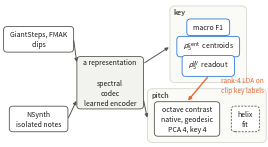

Python code for this plot:
"""Figure 2: what is measured on what, for every representation.

Three things this has to make visible, none of which prose carries well.

Which corpus feeds which measurement. Key is measured on music clips, pitch on
isolated notes, and the same nine representations serve both.

That the rank-4 subspace crosses between them. It is fitted on clip-level key
labels and applied, unchanged, to notes it never saw. That arrow is the only
link between the two halves.

That helical organization is not a fifth metric. The four metrics recompute one
statistic, the octave contrast, under different notions of distance. The helix
fit asks a different question of the same points, so it sits beside them rather
than after them.

Model names are left to the method text. Boxes are sized from the rendered text
rather than by hand, since at this size a character-count estimate puts labels
outside their frames.
"""
from pathlib import Path

import matplotlib
matplotlib.use("Agg")
import matplotlib.pyplot as plt
from matplotlib.patches import FancyArrowPatch, FancyBboxPatch

INK, INK2 = "#1a1a19", "#55554e"
BLUE, ORANGE = "#2a78d6", "#eb6834"
PANEL, GROUP = "#f2f2ee", "#fafaf7"
FS = 5.0
PAD_X, PAD_Y = 2.4, 2.0
FIG = Path("runs/figs"); FIG.mkdir(parents=True, exist_ok=True)
plt.rcParams.update({"text.color": INK, "figure.dpi": 200,
                     "savefig.bbox": "tight", "savefig.pad_inches": 0.015})

fig, ax = plt.subplots(figsize=(3.42, 1.88))
ax.set_xlim(0, 100); ax.set_ylim(0, 60); ax.axis("off")
fig.canvas.draw()
inv = ax.transData.inverted()
B = {}


def node(name, cx, cy, text, ec=INK2, fc="#ffffff", fs=FS, tc=None, ls="-"):
    t = ax.text(cx, cy, text, ha="center", va="center", fontsize=fs,
                zorder=4, color=tc or INK, linespacing=1.35)
    fig.canvas.draw()
    bb = t.get_window_extent()
    (x0, y0), (x1, y1) = inv.transform([[bb.x0, bb.y0], [bb.x1, bb.y1]])
    x0, y0, x1, y1 = x0 - PAD_X, y0 - PAD_Y, x1 + PAD_X, y1 + PAD_Y
    ax.add_patch(FancyBboxPatch((x0, y0), x1 - x0, y1 - y0,
                                boxstyle="round,pad=0,rounding_size=1.4",
                                linewidth=0.6, edgecolor=ec, facecolor=fc,
                                linestyle=ls, zorder=3))
    B[name] = (x0, y0, x1, y1)
    return B[name]


def panel(names, pad=2.6, top=5.4, fc=GROUP, ec="#d6d6d0"):
    """Group frame with a strip at the top for its name."""
    xs = [B[n] for n in names]
    x0 = min(b[0] for b in xs) - pad; x1 = max(b[2] for b in xs) + pad
    y0 = min(b[1] for b in xs) - pad; y1 = max(b[3] for b in xs) + top
    ax.add_patch(FancyBboxPatch((x0, y0), x1 - x0, y1 - y0,
                                boxstyle="round,pad=0,rounding_size=2",
                                linewidth=0.6, edgecolor=ec, facecolor=fc,
                                zorder=1))
    return x0, y0, x1, y1


def side(name, w):
    x0, y0, x1, y1 = B[name]
    return {"l": (x0, (y0 + y1) / 2), "r": (x1, (y0 + y1) / 2),
            "t": ((x0 + x1) / 2, y1), "b": ((x0 + x1) / 2, y0)}[w]


def arrow(p0, p1, color=INK2, lw=0.7, rad=0.0):
    ax.add_patch(FancyArrowPatch(p0, p1, arrowstyle="-|>", mutation_scale=5,
                                 linewidth=lw, color=color, zorder=5,
                                 connectionstyle=f"arc3,rad={rad}",
                                 shrinkA=1.0, shrinkB=1.0))


# ---- corpora ---------------------------------------------------------------
node("gs", 14, 44, "GiantSteps, FMAK\nclips")
node("ns", 14, 11, "NSynth\nisolated notes")

# ---- one representation, three families ------------------------------------
node("rep", 41, 26, "a representation\n\nspectral\ncodec\nlearned encoder",
     fc=PANEL)

# ---- key, from clips -------------------------------------------------------
node("k1", 78, 49, "macro F1", ec=BLUE)
node("k2", 78, 41, r"$\rho^{\mathrm{cent}}_{5}$  centroids", ec=BLUE)
node("k3", 78, 33, r"$\rho^{W}_{5}$  readout", ec=BLUE)
pk = panel(["k1", "k2", "k3"])
ax.text(pk[0] + 1.5, pk[3] - 1.0, "key", fontsize=FS, color=INK2,
        fontweight="bold", ha="left", va="top")

# ---- pitch, from notes -----------------------------------------------------
# side by side rather than stacked: the helix fit is a sibling of the octave
# contrast, not a further step in the same ladder, and a vertical stack would
# read as a sequence
node("p1", 70, 11, "octave contrast\nnative, geodesic\nPCA 4, key 4")
node("p2", 92, 11, "helix\nfit", ls=(0, (2.4, 1.6)))
pp = panel(["p1", "p2"])
ax.text(pp[0] + 1.5, pp[3] - 1.0, "pitch", fontsize=FS, color=INK2,
        fontweight="bold", ha="left", va="top")

# both corpora go through the representation; nothing reaches a measurement
# without passing through it
arrow(side("gs", "r"), (B["rep"][0], 34))
arrow(side("ns", "r"), (B["rep"][0], 19))
arrow((B["rep"][2], 34), (pk[0], 41))
arrow((B["rep"][2], 19), (pp[0], 11))
# the only link between the two halves
arrow(side("k3", "b"), side("p1", "t"), color=ORANGE, lw=1.0, rad=0.0)
ax.text(83, 25, "rank-4 LDA on\nclip key labels", fontsize=FS - 0.3,
        color=ORANGE, ha="left", va="center", linespacing=1.35, zorder=6)

lo = min(b[0] for b in B.values()), min(b[1] for b in B.values())
hi = max(b[2] for b in B.values()), max(b[3] for b in B.values())
print(f"box extent x [{lo[0]:.1f}, {hi[0]:.1f}]  y [{lo[1]:.1f}, {hi[1]:.1f}]")

out = FIG / "fig3_design.pdf"
fig.savefig(out)
fig.savefig(out.with_suffix(".png"), dpi=340)
print("wrote", out)
